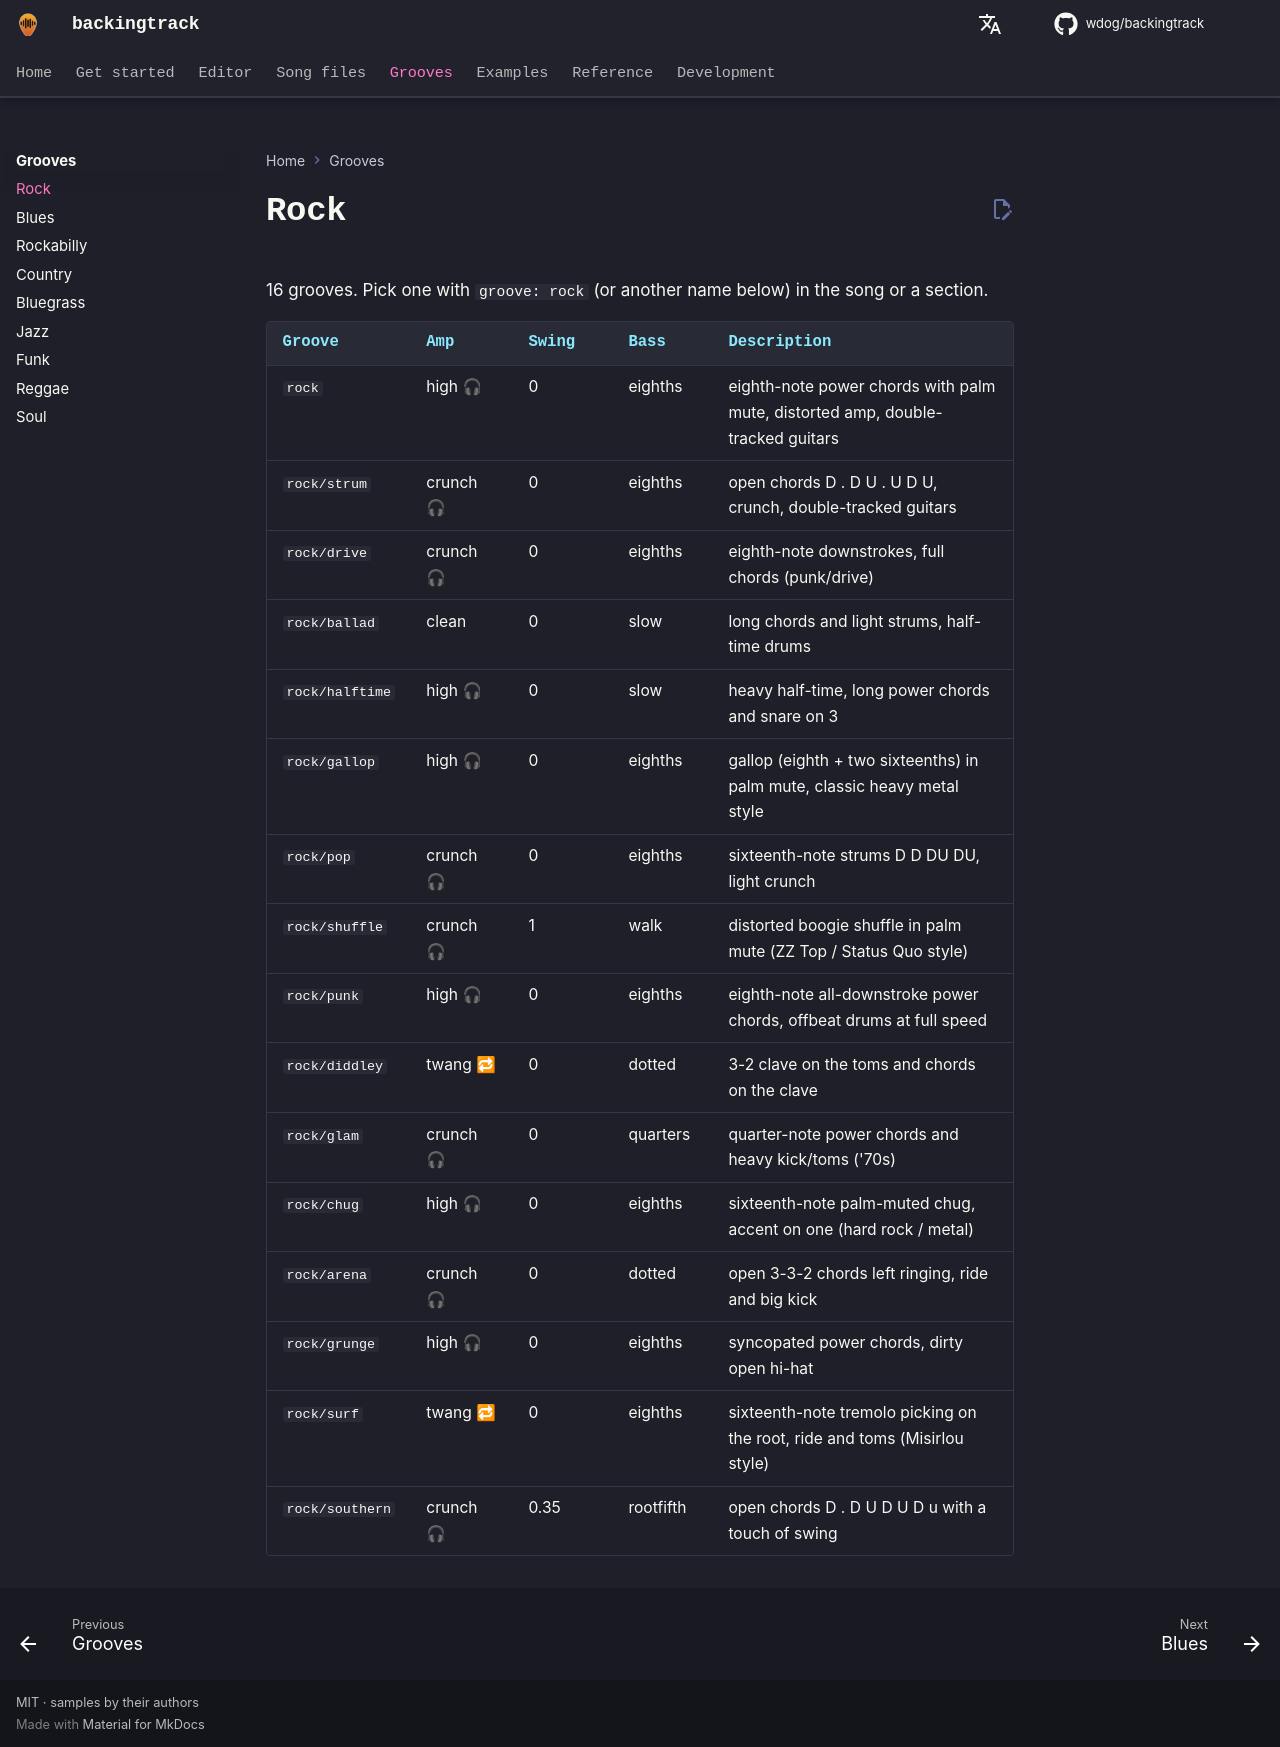

repository: wdog/backingtrack · page: grooves/rock/index.html · generator: mkdocs

# Rock

16 grooves. Pick one with `groove: rock` (or another name below) in the song or a section.

| Groove | Amp | Swing | Bass | Description |
|---|---|---|---|---|
| `rock` | high 🎧 | 0 | eighths | eighth-note power chords with palm mute, distorted amp, double-tracked guitars |
| `rock/strum` | crunch 🎧 | 0 | eighths | open chords D . D U . U D U, crunch, double-tracked guitars |
| `rock/drive` | crunch 🎧 | 0 | eighths | eighth-note downstrokes, full chords (punk/drive) |
| `rock/ballad` | clean | 0 | slow | long chords and light strums, half-time drums |
| `rock/halftime` | high 🎧 | 0 | slow | heavy half-time, long power chords and snare on 3 |
| `rock/gallop` | high 🎧 | 0 | eighths | gallop (eighth + two sixteenths) in palm mute, classic heavy metal style |
| `rock/pop` | crunch 🎧 | 0 | eighths | sixteenth-note strums D D DU DU, light crunch |
| `rock/shuffle` | crunch 🎧 | 1 | walk | distorted boogie shuffle in palm mute (ZZ Top / Status Quo style) |
| `rock/punk` | high 🎧 | 0 | eighths | eighth-note all-downstroke power chords, offbeat drums at full speed |
| `rock/diddley` | twang 🔁 | 0 | dotted | 3-2 clave on the toms and chords on the clave |
| `rock/glam` | crunch 🎧 | 0 | quarters | quarter-note power chords and heavy kick/toms ('70s) |
| `rock/chug` | high 🎧 | 0 | eighths | sixteenth-note palm-muted chug, accent on one (hard rock / metal) |
| `rock/arena` | crunch 🎧 | 0 | dotted | open 3-3-2 chords left ringing, ride and big kick |
| `rock/grunge` | high 🎧 | 0 | eighths | syncopated power chords, dirty open hi-hat |
| `rock/surf` | twang 🔁 | 0 | eighths | sixteenth-note tremolo picking on the root, ride and toms (Misirlou style) |
| `rock/southern` | crunch 🎧 | 0.35 | rootfifth | open chords D . D U D U D u with a touch of swing |
